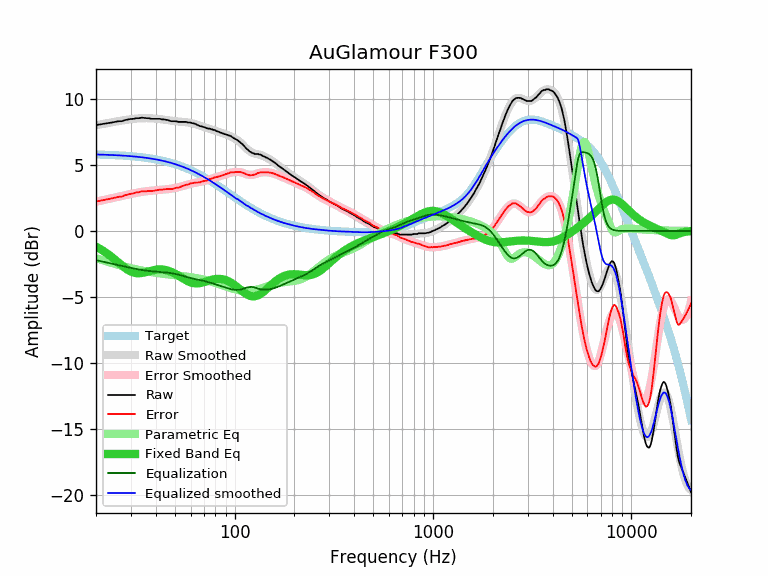

Data behind this chart, as committed beside it:
equalization, equalized_raw, equalized_smoothed, error, error_smoothed, frequency, parametric_eq, raw, smoothed, target
-2.21, 5.81, 5.79, 2.23, 2.21, 20, -1.19, 8.02, 8.01, 5.79
-2.28, 5.79, 5.78, 2.29, 2.28, 21, -1.37, 8.07, 8.07, 5.78
-2.35, 5.77, 5.78, 2.35, 2.35, 22, -1.56, 8.12, 8.13, 5.77
-2.41, 5.76, 5.76, 2.41, 2.41, 23, -1.76, 8.17, 8.18, 5.76
-2.48, 5.74, 5.75, 2.46, 2.48, 24, -1.97, 8.21, 8.23, 5.75
-2.54, 5.73, 5.74, 2.52, 2.54, 25, -2.19, 8.26, 8.28, 5.74
-2.59, 5.72, 5.73, 2.59, 2.59, 26, -2.41, 8.31, 8.32, 5.73
-2.65, 5.66, 5.71, 2.60, 2.65, 27, -2.62, 8.31, 8.36, 5.71
-2.70, 5.70, 5.70, 2.71, 2.70, 28, -2.81, 8.40, 8.40, 5.70
-2.76, 5.69, 5.68, 2.76, 2.76, 29, -2.96, 8.44, 8.44, 5.68
-2.80, 5.68, 5.66, 2.82, 2.80, 30, -3.08, 8.48, 8.47, 5.66
-2.85, 5.65, 5.64, 2.85, 2.85, 31, -3.16, 8.49, 8.49, 5.64
-2.89, 5.65, 5.62, 2.92, 2.89, 32, -3.20, 8.54, 8.51, 5.63
-2.93, 5.62, 5.60, 2.94, 2.93, 33, -3.21, 8.54, 8.53, 5.60
-2.96, 5.63, 5.58, 3.00, 2.96, 34, -3.19, 8.58, 8.54, 5.58
-2.99, 5.58, 5.56, 3.00, 2.99, 35, -3.15, 8.56, 8.54, 5.56
-3.01, 5.53, 5.53, 3.01, 3.01, 36, -3.10, 8.54, 8.55, 5.53
-3.03, 5.51, 5.51, 3.03, 3.03, 37, -3.06, 8.54, 8.54, 5.51
-3.05, 5.44, 5.48, 3.01, 3.05, 38, -3.01, 8.49, 8.53, 5.48
-3.07, 5.43, 5.45, 3.04, 3.07, 39, -2.97, 8.49, 8.52, 5.45
-3.08, 5.41, 5.42, 3.07, 3.08, 40, -2.94, 8.49, 8.51, 5.42
-3.10, 5.40, 5.39, 3.10, 3.10, 41, -2.92, 8.49, 8.49, 5.39
-3.11, 5.38, 5.36, 3.13, 3.11, 42, -2.92, 8.49, 8.47, 5.36
-3.12, 5.33, 5.33, 3.12, 3.12, 43, -2.92, 8.45, 8.45, 5.33
-3.14, 5.32, 5.29, 3.16, 3.14, 44, -2.94, 8.45, 8.43, 5.30
-3.15, 5.27, 5.26, 3.16, 3.15, 45, -2.96, 8.42, 8.41, 5.26
-3.17, 5.24, 5.22, 3.18, 3.17, 46, -3.00, 8.40, 8.39, 5.22
-3.18, 5.17, 5.19, 3.17, 3.18, 47, -3.05, 8.35, 8.37, 5.19
-3.20, 5.11, 5.15, 3.17, 3.20, 48, -3.11, 8.31, 8.35, 5.15
-3.23, 5.09, 5.11, 3.21, 3.23, 49, -3.17, 8.31, 8.33, 5.11
-3.25, 5.06, 5.07, 3.25, 3.25, 50, -3.24, 8.31, 8.32, 5.07
-3.28, 5.02, 5.03, 3.28, 3.28, 51, -3.31, 8.30, 8.30, 5.03
-3.31, 4.95, 4.98, 3.28, 3.31, 52, -3.39, 8.26, 8.29, 4.98
-3.34, 4.92, 4.94, 3.32, 3.34, 53, -3.47, 8.26, 8.28, 4.94
-3.38, 4.89, 4.89, 3.37, 3.38, 54, -3.54, 8.26, 8.27, 4.89
-3.41, 4.85, 4.85, 3.41, 3.41, 55, -3.61, 8.26, 8.26, 4.85
-3.45, 4.82, 4.80, 3.46, 3.45, 56, -3.68, 8.26, 8.25, 4.80
-3.48, 4.78, 4.76, 3.51, 3.48, 57, -3.75, 8.26, 8.24, 4.76
-3.51, 4.70, 4.71, 3.51, 3.51, 58, -3.81, 8.21, 8.22, 4.71
-3.54, 4.67, 4.66, 3.55, 3.54, 59, -3.86, 8.21, 8.20, 4.66
-3.57, 4.64, 4.61, 3.60, 3.57, 60, -3.90, 8.21, 8.18, 4.61
-3.60, 4.58, 4.56, 3.61, 3.60, 61, -3.93, 8.17, 8.16, 4.56
-3.62, 4.52, 4.51, 3.63, 3.62, 62, -3.95, 8.14, 8.13, 4.51
-3.64, 4.48, 4.46, 3.67, 3.64, 63, -3.97, 8.12, 8.10, 4.46
-3.66, 4.41, 4.41, 3.67, 3.66, 64, -3.97, 8.07, 8.07, 4.41
-3.68, 4.34, 4.35, 3.67, 3.68, 65, -3.97, 8.02, 8.04, 4.35
-3.70, 4.28, 4.30, 3.68, 3.70, 66, -3.96, 7.98, 8.00, 4.30
-3.72, 4.21, 4.25, 3.68, 3.72, 67, -3.95, 7.93, 7.97, 4.25
-3.74, 4.19, 4.20, 3.74, 3.74, 68, -3.93, 7.93, 7.93, 4.20
-3.76, 4.13, 4.14, 3.75, 3.76, 69, -3.90, 7.89, 7.90, 4.14
-3.78, 4.09, 4.09, 3.78, 3.78, 70, -3.88, 7.87, 7.87, 4.09
-3.81, 4.04, 4.03, 3.81, 3.81, 71, -3.85, 7.84, 7.84, 4.03
-3.83, 3.96, 3.98, 3.81, 3.83, 72, -3.82, 7.79, 7.81, 3.98
-3.86, 3.91, 3.93, 3.85, 3.86, 73, -3.79, 7.77, 7.79, 3.93
-3.89, 3.86, 3.87, 3.88, 3.89, 74, -3.77, 7.75, 7.76, 3.87
-3.92, 3.84, 3.82, 3.94, 3.92, 75, -3.74, 7.75, 7.73, 3.82
-3.95, 3.76, 3.76, 3.94, 3.95, 76, -3.71, 7.70, 7.71, 3.76
-3.97, 3.73, 3.71, 3.99, 3.97, 77, -3.69, 7.70, 7.68, 3.71
-4.00, 3.65, 3.65, 4.00, 4.00, 78, -3.67, 7.65, 7.66, 3.65
-4.03, 3.63, 3.60, 4.05, 4.03, 79, -3.66, 7.65, 7.63, 3.60
... 553 more rows
